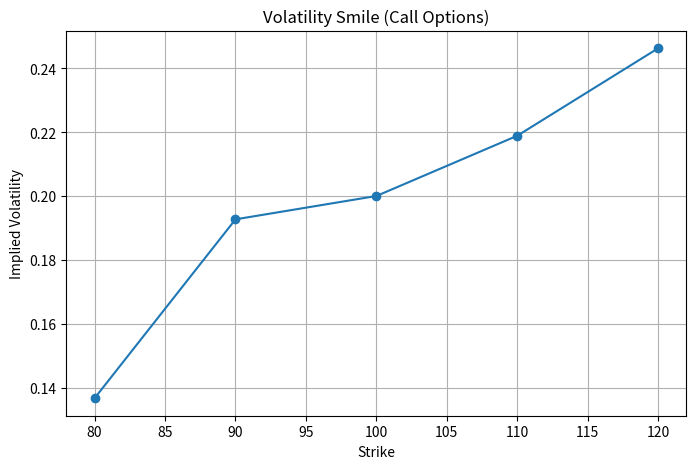

Here is the Python script that generated this plot:
import numpy as np
import matplotlib.pyplot as plt
from scipy.stats import norm


def _validate_inputs(S, K, T, sigma):
    """Basic input validation for Black-Scholes calculations."""
    if S <= 0:
        raise ValueError("Stock price S must be > 0.")
    if K <= 0:
        raise ValueError("Strike price K must be > 0.")
    if T <= 0:
        raise ValueError("Time to expiry T must be > 0.")
    if sigma <= 0:
        raise ValueError("Volatility sigma must be > 0.")


def bs_call_price(S, K, T, r, sigma):
    """
    Black-Scholes price for a European call option.

    Parameters
    ----------
    S : float
        Current stock price
    K : float
        Strike price
    T : float
        Time to expiry in years
    r : float
        Risk-free interest rate
    sigma : float
        Volatility

    Returns
    -------
    float
        Call option price
    """
    _validate_inputs(S, K, T, sigma)

    d1 = (np.log(S / K) + (r + 0.5 * sigma**2) * T) / (sigma * np.sqrt(T))
    d2 = d1 - sigma * np.sqrt(T)

    price = S * norm.cdf(d1) - K * np.exp(-r * T) * norm.cdf(d2)
    return price


def bs_put_price(S, K, T, r, sigma):
    """
    Black-Scholes price for a European put option.
    """
    _validate_inputs(S, K, T, sigma)

    d1 = (np.log(S / K) + (r + 0.5 * sigma**2) * T) / (sigma * np.sqrt(T))
    d2 = d1 - sigma * np.sqrt(T)

    price = K * np.exp(-r * T) * norm.cdf(-d2) - S * norm.cdf(-d1)
    return price


def implied_volatility(market_price, S, K, T, r, option_type="call", tol=0.01, max_iter=200):
    """
    Estimate implied volatility using the bisection method.

    Parameters
    ----------
    market_price : float
        Observed market option price
    S, K, T, r : floats
        Black-Scholes inputs
    option_type : str
        'call' or 'put'
    tol : float
        Acceptable pricing error
    max_iter : int
        Maximum number of iterations

    Returns
    -------
    float
        Implied volatility estimate
    """
    if market_price <= 0:
        raise ValueError("Market price must be > 0.")
    if option_type not in {"call", "put"}:
        raise ValueError("option_type must be 'call' or 'put'.")

    low_sigma = 0.01
    high_sigma = 5.0

    for _ in range(max_iter):
        mid_sigma = 0.5 * (low_sigma + high_sigma)

        if option_type == "call":
            model_price = bs_call_price(S, K, T, r, mid_sigma)
        else:
            model_price = bs_put_price(S, K, T, r, mid_sigma)

        error = model_price - market_price

        if abs(error) < tol:
            return mid_sigma

        if error > 0:
            high_sigma = mid_sigma
        else:
            low_sigma = mid_sigma

    return mid_sigma


def plot_vol_smile(market_prices, strikes, S, T, r, option_type="call"):
    """
    Plot implied volatility vs strike.

    Parameters
    ----------
    market_prices : list or array
        Market option prices
    strikes : list or array
        Strike prices
    S : float
        Current stock price
    T : float
        Time to expiry
    r : float
        Risk-free rate
    option_type : str
        'call' or 'put'
    """
    if len(market_prices) != len(strikes):
        raise ValueError("market_prices and strikes must have the same length.")

    implied_vols = []
    valid_strikes = []

    for price, K in zip(market_prices, strikes):
        try:
            iv = implied_volatility(price, S, K, T, r, option_type=option_type)
            implied_vols.append(iv)
            valid_strikes.append(K)
        except Exception:
            # Skip invalid points rather than crashing the full smile plot
            continue

    plt.figure(figsize=(8, 5))
    plt.plot(valid_strikes, implied_vols, marker="o")
    plt.xlabel("Strike")
    plt.ylabel("Implied Volatility")
    plt.title(f"Volatility Smile ({option_type.capitalize()} Options)")
    plt.grid(True)
    plt.show()


if __name__ == "__main__":
    # Test inputs
    S = 100
    K = 100
    T = 1
    r = 0.05
    sigma = 0.20

    call = bs_call_price(S, K, T, r, sigma)
    put = bs_put_price(S, K, T, r, sigma)

    parity_lhs = call - put
    parity_rhs = S - K * np.exp(-r * T)

    iv = implied_volatility(call, S, K, T, r, option_type="call")

    print("=== Black-Scholes Test ===")
    print(f"Call Price: {call:.4f}")   # ~10.45
    print(f"Put Price:  {put:.4f}")    # ~5.57
    print(f"Put-Call Parity LHS (Call - Put): {parity_lhs:.4f}")
    print(f"Put-Call Parity RHS (S - K*e^(-rT)): {parity_rhs:.4f}")
    print(f"Implied Vol from Call Price: {iv:.4f}")

    # Example smile plot with made-up market prices
    strikes = [80, 90, 100, 110, 120]
    market_prices = [24.0, 16.5, 10.45, 6.8, 4.9]
    plot_vol_smile(market_prices, strikes, S, T, r, option_type="call")
